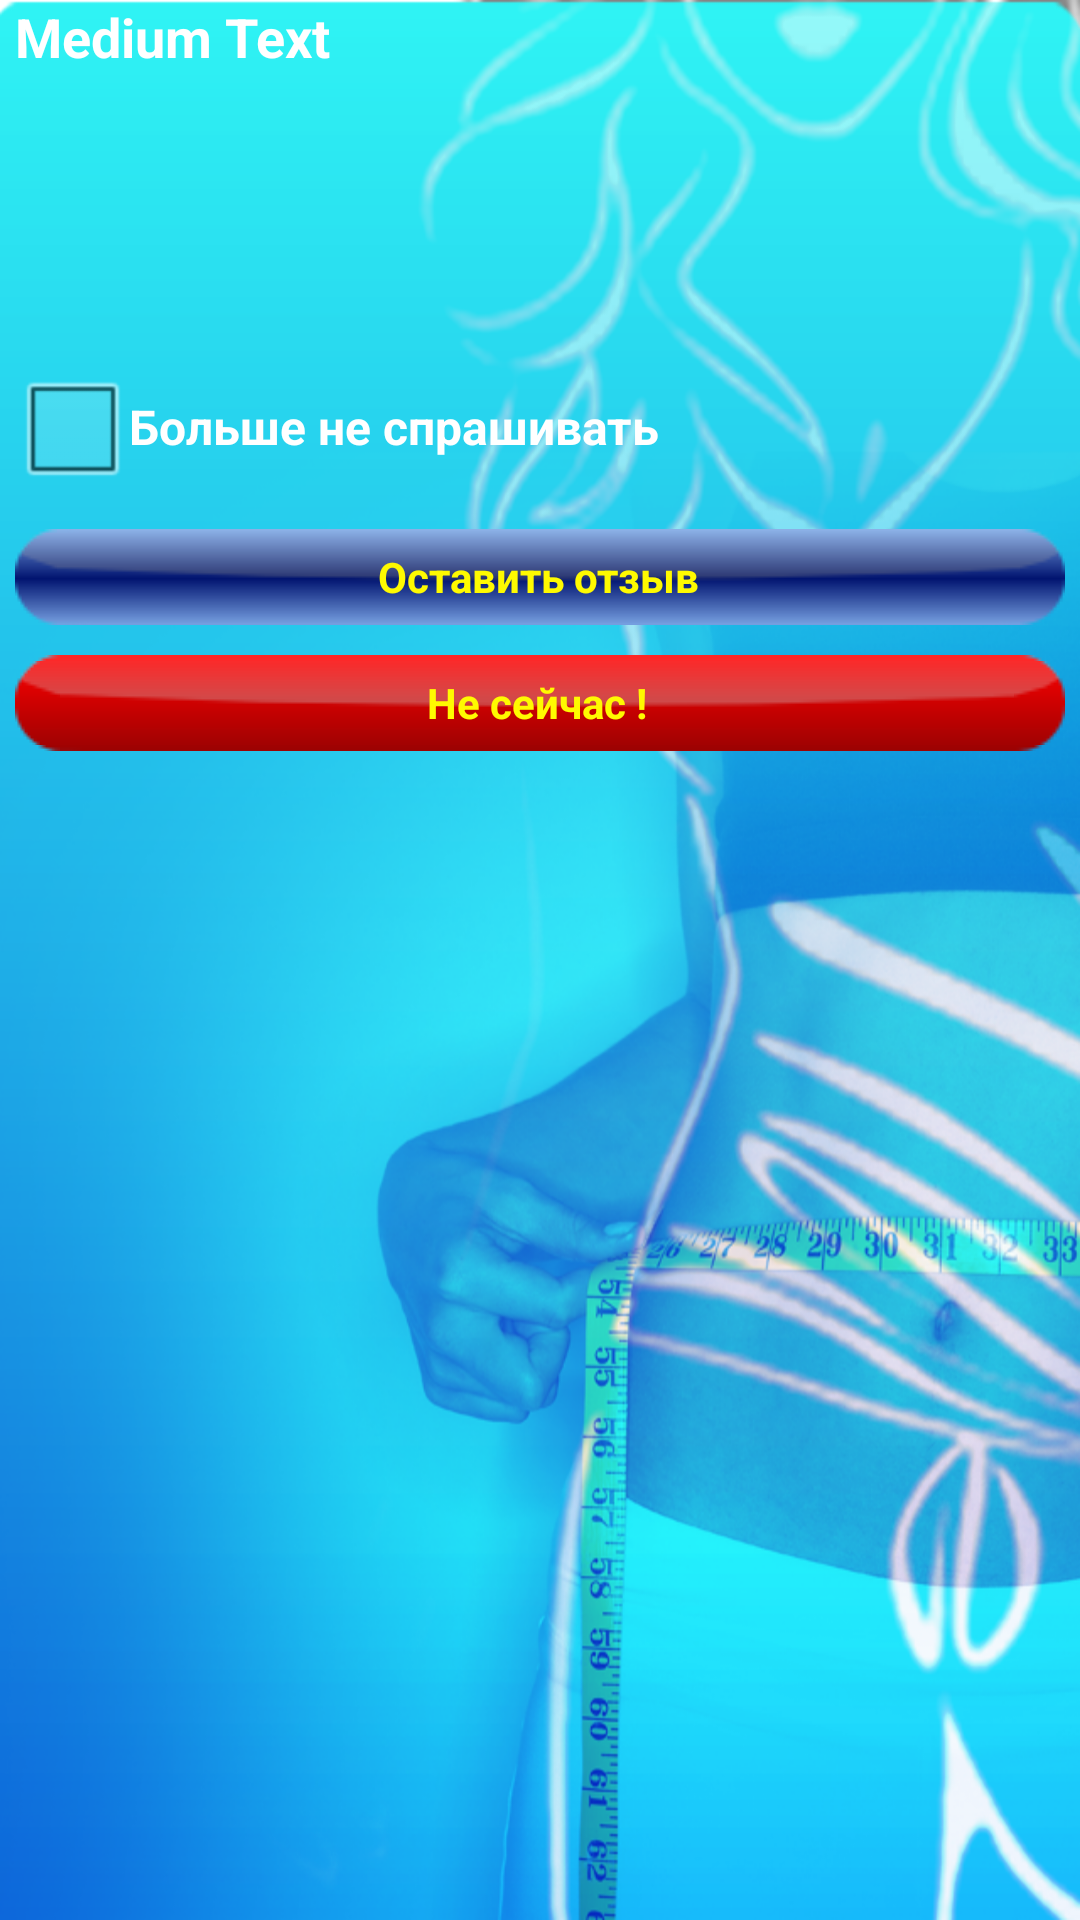

This screen was rendered from an Android layout file. Write that file and the resources it references.
<!-- AndroidManifest.xml: application theme app_theme -->
<!-- res/layout/dlg_feedback.xml -->
<?xml version="1.0" encoding="utf-8"?>
<LinearLayout xmlns:android="http://schemas.android.com/apk/res/android"
    android:layout_width="match_parent"
    android:layout_height="match_parent"
    android:layout_marginLeft="5dp"
    android:layout_marginRight="5dp"
    android:orientation="vertical" >

    <TextView
        android:id="@+id/tvFeedBack"
        android:layout_width="match_parent"
        android:layout_height="wrap_content"
        android:layout_marginBottom="10dp"
        android:layout_marginLeft="5dp"
        android:layout_marginRight="5dp"
        android:lines="5"
        android:maxLines="5"
        android:text="Medium Text"
        android:textAppearance="?android:attr/textAppearanceMedium"
        android:textStyle="bold" />

    <LinearLayout
        android:layout_width="match_parent"
        android:layout_height="wrap_content"
        android:orientation="vertical" >
    </LinearLayout>

    <CheckBox
        android:id="@+id/chkNoFeedBack"
        android:layout_width="match_parent"
        android:layout_height="wrap_content"
        android:layout_marginBottom="10dp"
        android:layout_marginLeft="5dp"
        android:text="Больше не спрашивать"
        android:textStyle="bold" />

    <Button
        android:id="@+id/btnLeaveFeedBack"
        style="?android:attr/buttonStyleSmall"
        android:layout_width="match_parent"
        android:layout_height="wrap_content"
        android:layout_marginBottom="10dp"
        android:layout_marginLeft="5dp"
        android:layout_marginRight="5dp"
        android:background="@drawable/blue_button"
        android:text="Оставить отзыв"
        android:textColor="#FFFA00"
        android:textStyle="bold" />

    <Button
        android:id="@+id/btnNotNow"
        style="?android:attr/buttonStyleSmall"
        android:layout_width="match_parent"
        android:layout_height="wrap_content"
        android:layout_marginBottom="10dp"
        android:layout_marginLeft="5dp"
        android:layout_marginRight="5dp"
        android:background="@drawable/red_button"
        android:text="Не сейчас !"
        android:textColor="#FFFA00"
        android:textStyle="bold" />

    <LinearLayout
        android:layout_width="match_parent"
        android:layout_height="wrap_content" 
        android:orientation="horizontal">

    </LinearLayout>

</LinearLayout>
<!-- resources referenced by this layout -->
<resources>
  <style name="app_theme" parent="android:Theme">
  	        <item name="android:windowBackground">@drawable/app_background</item>
  	        <item name="android:listViewStyle">@style/TransparentListView</item>
  	        <item name="android:expandableListViewStyle">@style/TransparentExpandableListView</item>
  	    </style>
  <!-- drawable app_background (drawable) -->
  <?xml version="1.0" encoding="utf-8"?>
  <bitmap xmlns:android="http://schemas.android.com/apk/res/android" 
      android:src="@drawable/screen"
      android:tileMode="disabled"
      android:dither="true"
     
      >
      
  
  </bitmap>
  <style name="TransparentListView" parent="@android:style/Widget.ListView">
  	  <item name="android:cacheColorHint">@android:color/transparent</item>
  	 </style>
  <style name="TransparentExpandableListView" parent="@android:style/Widget.ExpandableListView">
  	  <item name="android:cacheColorHint">@android:color/transparent</item>
  	 </style>
  <!-- drawable screen: png bitmap (drawable, 397779 bytes) -->
</resources>
